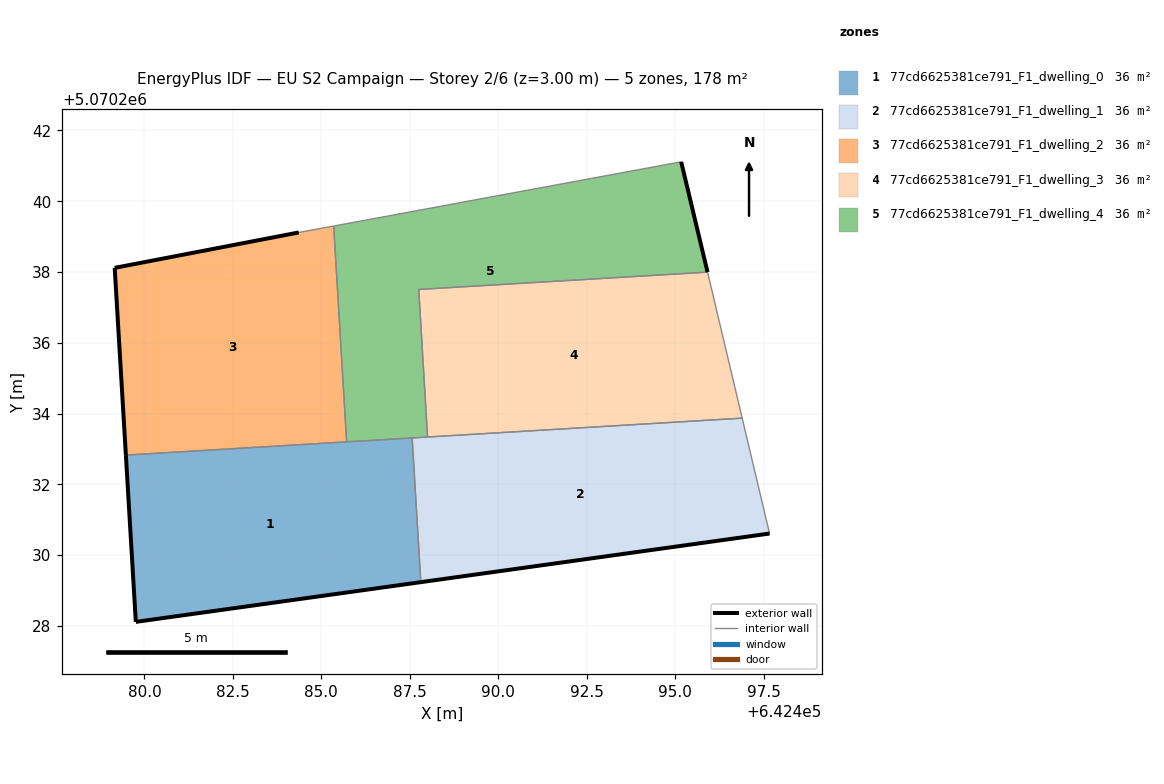
=== STOREY PLAN SPEC (per zone: floor XY polygon, exterior-wall plan segments, windows/doors) ===
zone 1: 77cd6625381ce791_F1_dwelling_0  (35.7 m²)
  floor: (642487.81, 5070229.23) (642487.57, 5070233.31) (642479.47, 5070232.82) (642479.76, 5070228.11)
  exterior wall: (642487.81, 5070229.23) – (642479.76, 5070228.11)  [8.1 m]
  exterior wall: (642479.76, 5070228.11) – (642479.47, 5070232.82)  [4.7 m]
  interior walls: 3
zone 2: 77cd6625381ce791_F1_dwelling_1  (35.7 m²)
  floor: (642497.67, 5070230.61) (642496.90, 5070233.87) (642487.57, 5070233.31) (642487.81, 5070229.23)
  exterior wall: (642497.67, 5070230.61) – (642487.81, 5070229.23)  [10.0 m]
  interior walls: 4
zone 3: 77cd6625381ce791_F1_dwelling_2  (35.7 m²)
  floor: (642485.71, 5070233.20) (642485.35, 5070239.30) (642484.36, 5070239.12) (642479.16, 5070238.12) (642479.47, 5070232.82)
  exterior wall: (642479.16, 5070238.12) – (642484.36, 5070239.12)  [5.3 m]
  exterior wall: (642479.47, 5070232.82) – (642479.16, 5070238.12)  [5.3 m]
  interior walls: 3
zone 4: 77cd6625381ce791_F1_dwelling_3  (35.7 m²)
  floor: (642496.90, 5070233.87) (642495.92, 5070238.00) (642487.75, 5070237.51) (642488.00, 5070233.33)
  interior walls: 4
zone 5: 77cd6625381ce791_F1_dwelling_4  (35.7 m²)
  floor: (642495.92, 5070238.00) (642495.17, 5070241.11) (642485.35, 5070239.30) (642485.71, 5070233.20) (642488.00, 5070233.33) (642487.75, 5070237.51)
  exterior wall: (642495.17, 5070241.11) – (642495.92, 5070238.00)  [3.2 m]
  interior walls: 6

=== DERIVED (storey summary) ===
Building: EU S2 Campaign
Storey: 2 of 6  (floor level z = 3.00 m)
Storey gross floor area: 178.5 m²
Zones on this storey: 5
  - 77cd6625381ce791_F1_dwelling_0: floor 35.7 m²; exterior wall 12.9 m (38.6 m²); WWR 0.0%
  - 77cd6625381ce791_F1_dwelling_1: floor 35.7 m²; exterior wall 10.0 m (29.9 m²); WWR 0.0%
  - 77cd6625381ce791_F1_dwelling_2: floor 35.7 m²; exterior wall 10.6 m (31.8 m²); WWR 0.0%
  - 77cd6625381ce791_F1_dwelling_3: floor 35.7 m²
  - 77cd6625381ce791_F1_dwelling_4: floor 35.7 m²; exterior wall 3.2 m (9.6 m²); WWR 0.0%
Zone adjacency (shared interzone walls):
  - 77cd6625381ce791_F1_dwelling_0 ↔ 77cd6625381ce791_F1_dwelling_1
  - 77cd6625381ce791_F1_dwelling_0 ↔ 77cd6625381ce791_F1_dwelling_2
  - 77cd6625381ce791_F1_dwelling_0 ↔ 77cd6625381ce791_F1_dwelling_4
  - 77cd6625381ce791_F1_dwelling_1 ↔ 77cd6625381ce791_F1_dwelling_3
  - 77cd6625381ce791_F1_dwelling_1 ↔ 77cd6625381ce791_F1_dwelling_4
  - 77cd6625381ce791_F1_dwelling_2 ↔ 77cd6625381ce791_F1_dwelling_4
  - 77cd6625381ce791_F1_dwelling_3 ↔ 77cd6625381ce791_F1_dwelling_4